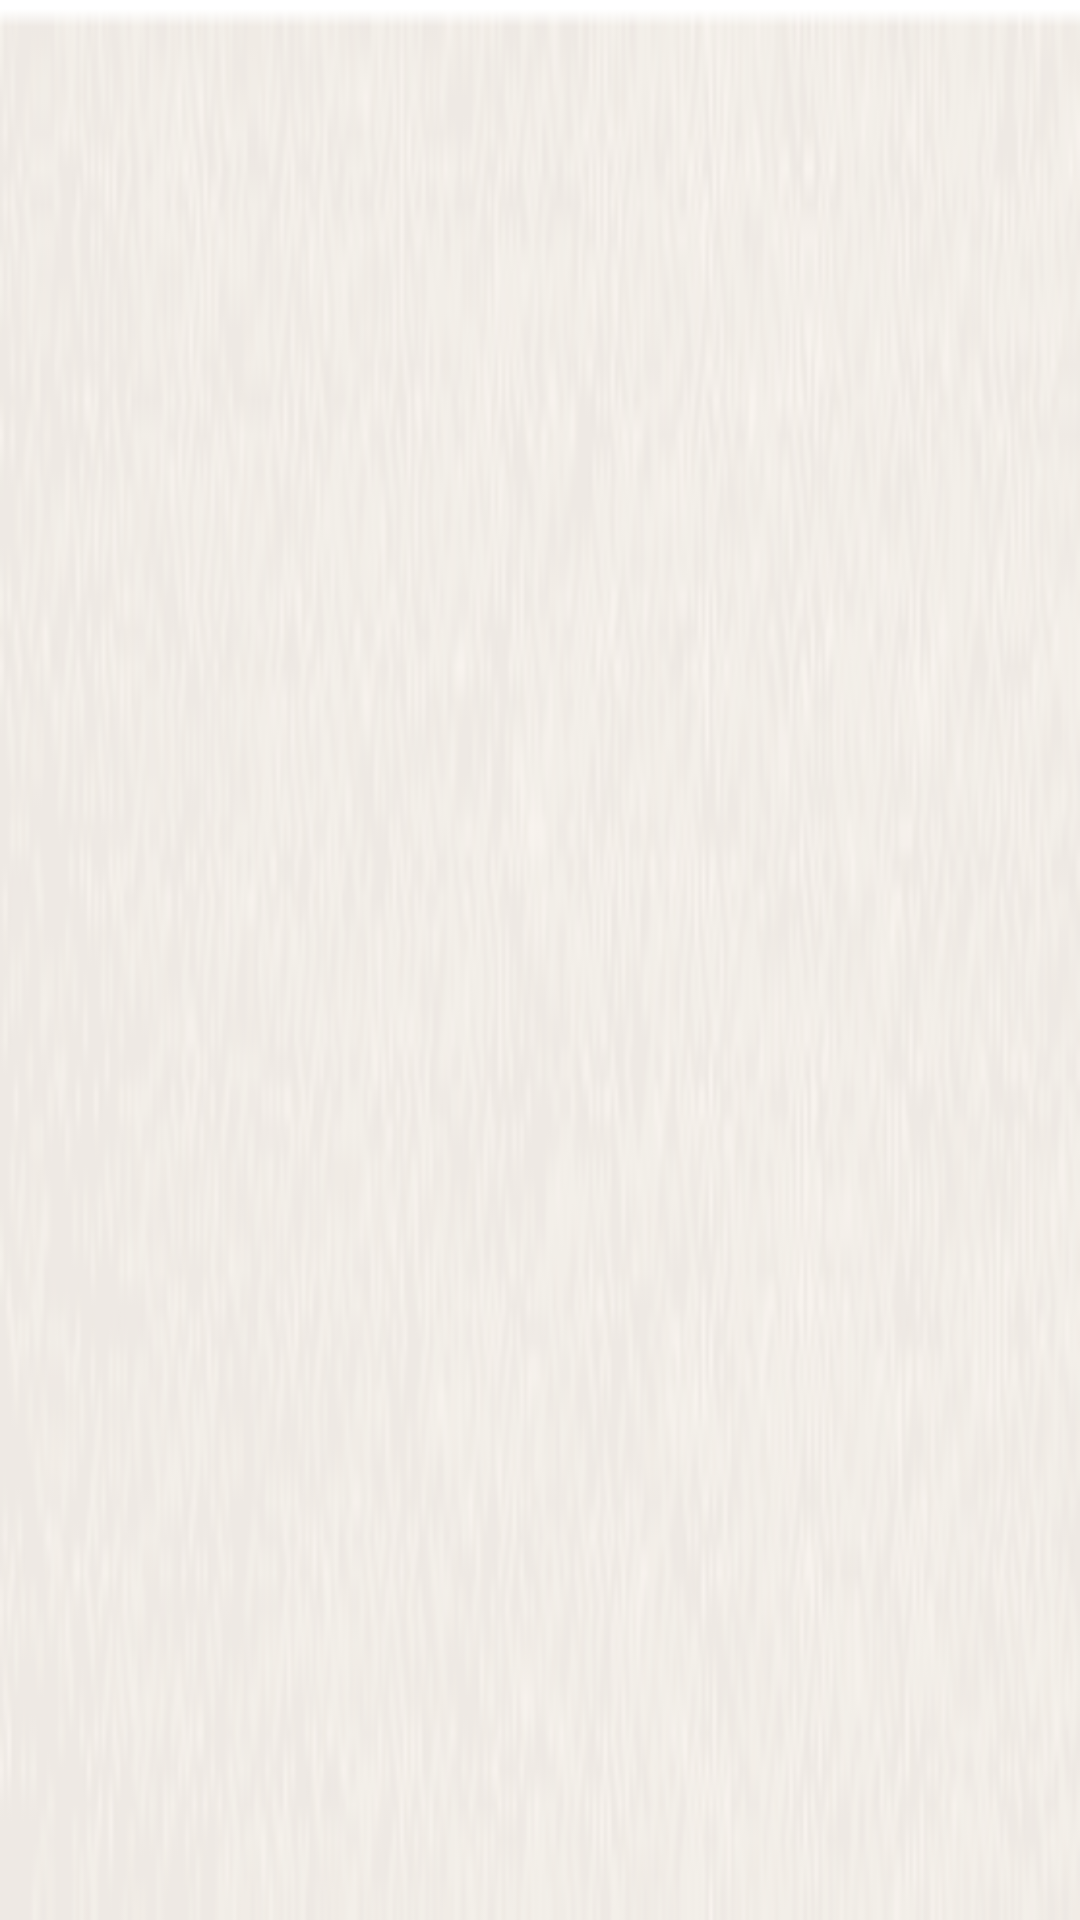

Produce the Android XML layout that renders to this screen, including the resource entries it uses.
<!-- AndroidManifest.xml: application theme Theme.SsgMemo -->
<!-- res/layout/recycler_complete_memo.xml -->
<?xml version="1.0" encoding="utf-8"?>
<androidx.constraintlayout.widget.ConstraintLayout xmlns:android="http://schemas.android.com/apk/res/android"
    xmlns:app="http://schemas.android.com/apk/res-auto"
    xmlns:tools="http://schemas.android.com/tools"
    android:id="@+id/completeLayout"
    android:layout_width="match_parent"
    android:layout_height="wrap_content"
    android:background="@drawable/memoback1">

    <TextView
        android:id="@+id/completeTitle"
        android:layout_width="0dp"
        android:layout_height="wrap_content"
        android:layout_marginStart="20dp"
        android:layout_marginTop="8dp"
        android:layout_marginEnd="10dp"
        android:maxLines="1"
        android:textSize="17sp"
        android:visibility="gone"
        app:layout_constraintEnd_toStartOf="@+id/guideline"
        app:layout_constraintStart_toStartOf="parent"
        app:layout_constraintTop_toTopOf="parent"
        tools:visibility="visible" />

    <TextView
        android:id="@+id/completeContent"
        android:layout_width="0dp"
        android:layout_height="wrap_content"
        android:layout_marginStart="20dp"
        android:layout_marginEnd="10dp"
        android:layout_marginBottom="8dp"
        android:maxLines="1"
        android:textSize="14sp"
        android:visibility="gone"
        app:layout_constraintBottom_toBottomOf="parent"
        app:layout_constraintEnd_toStartOf="@id/guideline"
        app:layout_constraintStart_toStartOf="parent"
        app:layout_constraintTop_toBottomOf="@id/completeTitle"
        app:layout_constraintVertical_bias="0"
        tools:visibility="visible" />

    <androidx.constraintlayout.widget.Guideline
        android:id="@+id/guideline"
        android:layout_width="wrap_content"
        android:layout_height="wrap_content"
        android:orientation="vertical"
        app:layout_constraintGuide_percent="0.82" />

    <TextView
        android:id="@+id/completeDate"
        android:layout_width="wrap_content"
        android:layout_height="wrap_content"
        android:layout_marginHorizontal="4dp"
        android:textAlignment="textEnd"
        android:textSize="12sp"
        android:visibility="gone"
        app:layout_constraintBottom_toBottomOf="@+id/completeContent"
        app:layout_constraintEnd_toEndOf="parent"
        app:layout_constraintStart_toEndOf="@id/guideline"
        app:layout_constraintTop_toTopOf="@+id/completeTitle"
        tools:visibility="visible" />


    <TextView
        android:id="@+id/complete_day"
        android:layout_width="0dp"
        android:layout_height="wrap_content"
        android:textAlignment="center"
        android:textColor="@color/white"
        android:textSize="16sp"
        android:visibility="gone"
        app:layout_constraintBottom_toBottomOf="parent"
        app:layout_constraintEnd_toEndOf="parent"
        app:layout_constraintStart_toStartOf="parent"
        app:layout_constraintTop_toTopOf="parent"
        tools:visibility="visible" />

</androidx.constraintlayout.widget.ConstraintLayout>
<!-- resources referenced by this layout -->
<resources>
  <color name="white">#FFFFFFFF</color>
  <!-- drawable memoback1: png bitmap (drawable, 35196 bytes) -->
  <style name="Theme.SsgMemo" parent="Theme.MaterialComponents.DayNight.NoActionBar">
          
          <item name="colorAccent">@color/orange</item>
          
          <item name="android:statusBarColor" tools:targetApi="l">#FFEEEEEE</item>
          <item name="android:windowLightStatusBar" tools:targetApi="m">true</item>
          
          <item name="windowNoTitle">true</item>
      </style>
  <color name="orange">#EEC18A</color>
</resources>
